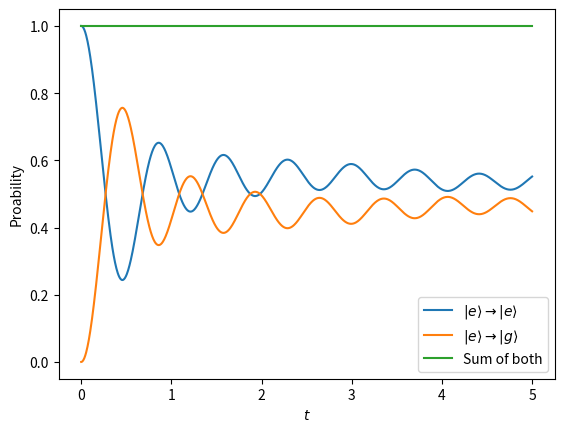

The matplotlib source for this figure:
import numpy as np
import matplotlib.pyplot as plt
from scipy.linalg import expm

# Quadrant matrix size.
n = 20
lambda_over_omega = 1
hbar = 1

# Initial vector for excited state
v_e_0 = np.append(np.zeros(n), np.ones(n))

mat1 = mat4 = np.diag(np.arange(-0.5, n-1, 1))

# Populate matrix 2
mat2_rwa = np.zeros((n, n))
position = np.array([1, 0])

# Now put numbers in matrix 2
for i in range(n-1):
    mat2_rwa[position[0], position[1]] = np.sqrt(i+1) * lambda_over_omega
    position += 1

# Create matrix 3. Matrix 3 is just Matrix 2 transposed.
mat3_rwa = np.transpose(mat2_rwa)

# Matrix 4 is the same as Matrix 1
mat4 = mat1

# Create big matrix by making the rows then putting the rows together.
M_rwa = np.append(np.append(mat1, mat2_rwa, axis=0), np.append(mat3_rwa, mat4, axis=0), axis=1)

# Now it's time to bring in the time
t_arr = np.linspace(0, 5, 1000)

# Probabilties of e -> e and e -> g
p_ee = np.zeros(len(t_arr))
p_eg = np.zeros(len(t_arr))

for i in range(len(t_arr)):
    M_t = expm(1j * M_rwa * t_arr[i] / hbar)
    v_e_t = np.matmul(M_t, v_e_0)

    # Probabilities get multiplied by n for some reason so we need to divide by n to normalise.
    probabilities = np.abs(v_e_t)**2 / n
    p_ee[i] = np.sum(probabilities[n:])
    p_eg[i] = np.sum(probabilities[:n])

plt.plot(t_arr, p_ee, label='$|e\\rangle\\rightarrow|e\\rangle$')
plt.plot(t_arr, p_eg, label='$|e\\rangle\\rightarrow|g\\rangle$')
plt.plot(t_arr, p_ee + p_eg, label='Sum of both')
plt.xlabel('$t$')
plt.ylabel("Proability")
plt.legend()
plt.show()